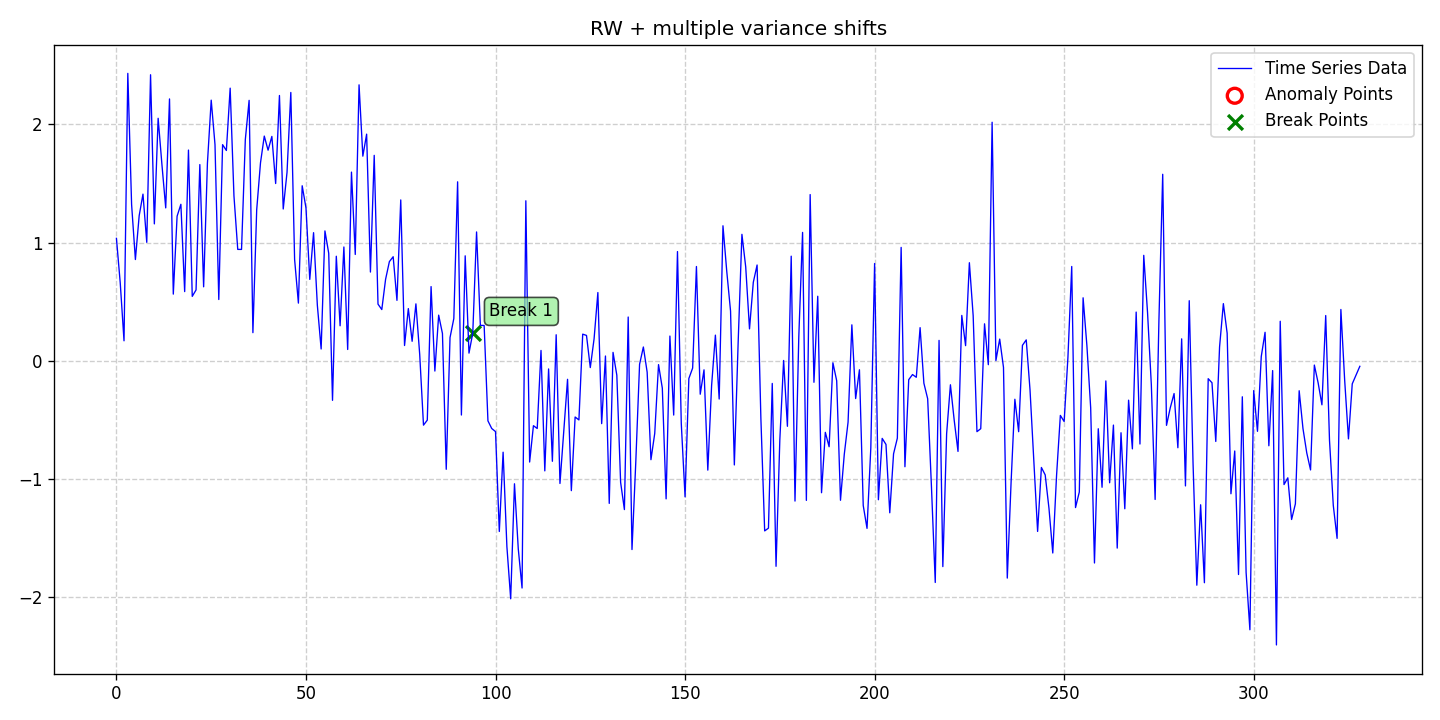

Source data for this figure (header and first rows):
date, data, stationary, det_lin_up, det_lin_down, det_quad, det_cubic, det_exp, det_damped, stoc_trend, volatility, single_seas, multiple_seas, point_anom_single, point_anom_multi, collect_anom, context_anom, mean_shift, var_shift, trend_shift, point_anom_count, point_anom_location, point_anom_point, collect_anom_count
2020-01-01, 1.036, 0, 0, 0, 0, 0, 0, 0, 1, 0, 0, 0, 0, 0, 0, 0, 0, 1, 0, 0, none, , 0
2020-01-02, 0.6599, 0, 0, 0, 0, 0, 0, 0, 1, 0, 0, 0, 0, 0, 0, 0, 0, 1, 0, 0, none, , 0
2020-01-03, 0.1688, 0, 0, 0, 0, 0, 0, 0, 1, 0, 0, 0, 0, 0, 0, 0, 0, 1, 0, 0, none, , 0
2020-01-04, 2.432, 0, 0, 0, 0, 0, 0, 0, 1, 0, 0, 0, 0, 0, 0, 0, 0, 1, 0, 0, none, , 0
2020-01-05, 1.322, 0, 0, 0, 0, 0, 0, 0, 1, 0, 0, 0, 0, 0, 0, 0, 0, 1, 0, 0, none, , 0
2020-01-06, 0.8568, 0, 0, 0, 0, 0, 0, 0, 1, 0, 0, 0, 0, 0, 0, 0, 0, 1, 0, 0, none, , 0
2020-01-07, 1.228, 0, 0, 0, 0, 0, 0, 0, 1, 0, 0, 0, 0, 0, 0, 0, 0, 1, 0, 0, none, , 0
2020-01-08, 1.41, 0, 0, 0, 0, 0, 0, 0, 1, 0, 0, 0, 0, 0, 0, 0, 0, 1, 0, 0, none, , 0
2020-01-09, 1.002, 0, 0, 0, 0, 0, 0, 0, 1, 0, 0, 0, 0, 0, 0, 0, 0, 1, 0, 0, none, , 0
2020-01-10, 2.421, 0, 0, 0, 0, 0, 0, 0, 1, 0, 0, 0, 0, 0, 0, 0, 0, 1, 0, 0, none, , 0
2020-01-11, 1.158, 0, 0, 0, 0, 0, 0, 0, 1, 0, 0, 0, 0, 0, 0, 0, 0, 1, 0, 0, none, , 0
2020-01-12, 2.052, 0, 0, 0, 0, 0, 0, 0, 1, 0, 0, 0, 0, 0, 0, 0, 0, 1, 0, 0, none, , 0
2020-01-13, 1.661, 0, 0, 0, 0, 0, 0, 0, 1, 0, 0, 0, 0, 0, 0, 0, 0, 1, 0, 0, none, , 0
2020-01-14, 1.294, 0, 0, 0, 0, 0, 0, 0, 1, 0, 0, 0, 0, 0, 0, 0, 0, 1, 0, 0, none, , 0
2020-01-15, 2.216, 0, 0, 0, 0, 0, 0, 0, 1, 0, 0, 0, 0, 0, 0, 0, 0, 1, 0, 0, none, , 0
2020-01-16, 0.5639, 0, 0, 0, 0, 0, 0, 0, 1, 0, 0, 0, 0, 0, 0, 0, 0, 1, 0, 0, none, , 0
2020-01-17, 1.223, 0, 0, 0, 0, 0, 0, 0, 1, 0, 0, 0, 0, 0, 0, 0, 0, 1, 0, 0, none, , 0
2020-01-18, 1.324, 0, 0, 0, 0, 0, 0, 0, 1, 0, 0, 0, 0, 0, 0, 0, 0, 1, 0, 0, none, , 0
2020-01-19, 0.5853, 0, 0, 0, 0, 0, 0, 0, 1, 0, 0, 0, 0, 0, 0, 0, 0, 1, 0, 0, none, , 0
2020-01-20, 1.783, 0, 0, 0, 0, 0, 0, 0, 1, 0, 0, 0, 0, 0, 0, 0, 0, 1, 0, 0, none, , 0
2020-01-21, 0.5449, 0, 0, 0, 0, 0, 0, 0, 1, 0, 0, 0, 0, 0, 0, 0, 0, 1, 0, 0, none, , 0
2020-01-22, 0.5995, 0, 0, 0, 0, 0, 0, 0, 1, 0, 0, 0, 0, 0, 0, 0, 0, 1, 0, 0, none, , 0
2020-01-23, 1.66, 0, 0, 0, 0, 0, 0, 0, 1, 0, 0, 0, 0, 0, 0, 0, 0, 1, 0, 0, none, , 0
2020-01-24, 0.6258, 0, 0, 0, 0, 0, 0, 0, 1, 0, 0, 0, 0, 0, 0, 0, 0, 1, 0, 0, none, , 0
2020-01-25, 1.671, 0, 0, 0, 0, 0, 0, 0, 1, 0, 0, 0, 0, 0, 0, 0, 0, 1, 0, 0, none, , 0
2020-01-26, 2.206, 0, 0, 0, 0, 0, 0, 0, 1, 0, 0, 0, 0, 0, 0, 0, 0, 1, 0, 0, none, , 0
2020-01-27, 1.83, 0, 0, 0, 0, 0, 0, 0, 1, 0, 0, 0, 0, 0, 0, 0, 0, 1, 0, 0, none, , 0
2020-01-28, 0.5184, 0, 0, 0, 0, 0, 0, 0, 1, 0, 0, 0, 0, 0, 0, 0, 0, 1, 0, 0, none, , 0
2020-01-29, 1.829, 0, 0, 0, 0, 0, 0, 0, 1, 0, 0, 0, 0, 0, 0, 0, 0, 1, 0, 0, none, , 0
2020-01-30, 1.78, 0, 0, 0, 0, 0, 0, 0, 1, 0, 0, 0, 0, 0, 0, 0, 0, 1, 0, 0, none, , 0
2020-01-31, 2.307, 0, 0, 0, 0, 0, 0, 0, 1, 0, 0, 0, 0, 0, 0, 0, 0, 1, 0, 0, none, , 0
2020-02-01, 1.396, 0, 0, 0, 0, 0, 0, 0, 1, 0, 0, 0, 0, 0, 0, 0, 0, 1, 0, 0, none, , 0
2020-02-02, 0.9425, 0, 0, 0, 0, 0, 0, 0, 1, 0, 0, 0, 0, 0, 0, 0, 0, 1, 0, 0, none, , 0
2020-02-03, 0.9423, 0, 0, 0, 0, 0, 0, 0, 1, 0, 0, 0, 0, 0, 0, 0, 0, 1, 0, 0, none, , 0
2020-02-04, 1.873, 0, 0, 0, 0, 0, 0, 0, 1, 0, 0, 0, 0, 0, 0, 0, 0, 1, 0, 0, none, , 0
2020-02-05, 2.204, 0, 0, 0, 0, 0, 0, 0, 1, 0, 0, 0, 0, 0, 0, 0, 0, 1, 0, 0, none, , 0
2020-02-06, 0.2377, 0, 0, 0, 0, 0, 0, 0, 1, 0, 0, 0, 0, 0, 0, 0, 0, 1, 0, 0, none, , 0
2020-02-07, 1.278, 0, 0, 0, 0, 0, 0, 0, 1, 0, 0, 0, 0, 0, 0, 0, 0, 1, 0, 0, none, , 0
2020-02-08, 1.675, 0, 0, 0, 0, 0, 0, 0, 1, 0, 0, 0, 0, 0, 0, 0, 0, 1, 0, 0, none, , 0
2020-02-09, 1.902, 0, 0, 0, 0, 0, 0, 0, 1, 0, 0, 0, 0, 0, 0, 0, 0, 1, 0, 0, none, , 0
2020-02-10, 1.782, 0, 0, 0, 0, 0, 0, 0, 1, 0, 0, 0, 0, 0, 0, 0, 0, 1, 0, 0, none, , 0
2020-02-11, 1.899, 0, 0, 0, 0, 0, 0, 0, 1, 0, 0, 0, 0, 0, 0, 0, 0, 1, 0, 0, none, , 0
2020-02-12, 1.5, 0, 0, 0, 0, 0, 0, 0, 1, 0, 0, 0, 0, 0, 0, 0, 0, 1, 0, 0, none, , 0
2020-02-13, 2.245, 0, 0, 0, 0, 0, 0, 0, 1, 0, 0, 0, 0, 0, 0, 0, 0, 1, 0, 0, none, , 0
2020-02-14, 1.285, 0, 0, 0, 0, 0, 0, 0, 1, 0, 0, 0, 0, 0, 0, 0, 0, 1, 0, 0, none, , 0
2020-02-15, 1.595, 0, 0, 0, 0, 0, 0, 0, 1, 0, 0, 0, 0, 0, 0, 0, 0, 1, 0, 0, none, , 0
2020-02-16, 2.271, 0, 0, 0, 0, 0, 0, 0, 1, 0, 0, 0, 0, 0, 0, 0, 0, 1, 0, 0, none, , 0
2020-02-17, 0.8575, 0, 0, 0, 0, 0, 0, 0, 1, 0, 0, 0, 0, 0, 0, 0, 0, 1, 0, 0, none, , 0
2020-02-18, 0.4878, 0, 0, 0, 0, 0, 0, 0, 1, 0, 0, 0, 0, 0, 0, 0, 0, 1, 0, 0, none, , 0
2020-02-19, 1.481, 0, 0, 0, 0, 0, 0, 0, 1, 0, 0, 0, 0, 0, 0, 0, 0, 1, 0, 0, none, , 0
2020-02-20, 1.294, 0, 0, 0, 0, 0, 0, 0, 1, 0, 0, 0, 0, 0, 0, 0, 0, 1, 0, 0, none, , 0
2020-02-21, 0.6885, 0, 0, 0, 0, 0, 0, 0, 1, 0, 0, 0, 0, 0, 0, 0, 0, 1, 0, 0, none, , 0
2020-02-22, 1.084, 0, 0, 0, 0, 0, 0, 0, 1, 0, 0, 0, 0, 0, 0, 0, 0, 1, 0, 0, none, , 0
2020-02-23, 0.4696, 0, 0, 0, 0, 0, 0, 0, 1, 0, 0, 0, 0, 0, 0, 0, 0, 1, 0, 0, none, , 0
2020-02-24, 0.09951, 0, 0, 0, 0, 0, 0, 0, 1, 0, 0, 0, 0, 0, 0, 0, 0, 1, 0, 0, none, , 0
2020-02-25, 1.099, 0, 0, 0, 0, 0, 0, 0, 1, 0, 0, 0, 0, 0, 0, 0, 0, 1, 0, 0, none, , 0
2020-02-26, 0.9094, 0, 0, 0, 0, 0, 0, 0, 1, 0, 0, 0, 0, 0, 0, 0, 0, 1, 0, 0, none, , 0
2020-02-27, -0.3352, 0, 0, 0, 0, 0, 0, 0, 1, 0, 0, 0, 0, 0, 0, 0, 0, 1, 0, 0, none, , 0
2020-02-28, 0.8846, 0, 0, 0, 0, 0, 0, 0, 1, 0, 0, 0, 0, 0, 0, 0, 0, 1, 0, 0, none, , 0
2020-02-29, 0.2959, 0, 0, 0, 0, 0, 0, 0, 1, 0, 0, 0, 0, 0, 0, 0, 0, 1, 0, 0, none, , 0
... 269 more rows
